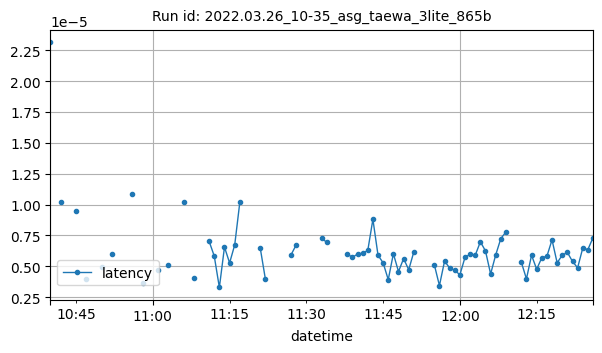

The data file committed next to this chart (first rows):
datetime, latency
2022-03-26T10:40:00Z, 2.312660217285156e-05
2022-03-26T10:42:00Z, 1.0242462158203125e-05
2022-03-26T10:45:00Z, 9.452595430261949e-06
2022-03-26T10:47:00Z, 3.956831418550932e-06
2022-03-26T10:50:00Z, 4.903325494730246e-06
2022-03-26T10:52:00Z, 5.982540271900318e-06
2022-03-26T10:56:00Z, 1.0824203491210937e-05
2022-03-26T10:58:00Z, 3.6656856536865234e-06
2022-03-26T11:01:00Z, 4.667984811883224e-06
2022-03-26T11:03:00Z, 5.080782133957434e-06
2022-03-26T11:06:00Z, 1.0239875922768802e-05
2022-03-26T11:08:00Z, 4.080931345621745e-06
2022-03-26T11:11:00Z, 7.0214271545410155e-06
2022-03-26T11:12:00Z, 5.829334259033203e-06
2022-03-26T11:13:00Z, 3.2822291056315106e-06
2022-03-26T11:14:00Z, 6.556510925292969e-06
2022-03-26T11:15:00Z, 5.269050598144529e-06
2022-03-26T11:16:00Z, 6.731351216634114e-06
2022-03-26T11:17:00Z, 1.0192394256591797e-05
2022-03-26T11:21:00Z, 6.44524892171224e-06
2022-03-26T11:22:00Z, 3.941853841145834e-06
2022-03-26T11:27:00Z, 5.920728047688803e-06
2022-03-26T11:28:00Z, 6.723403930664063e-06
2022-03-26T11:33:00Z, 7.263819376627603e-06
2022-03-26T11:34:00Z, 6.930033365885417e-06
2022-03-26T11:38:00Z, 5.9922536214192716e-06
2022-03-26T11:39:00Z, 5.718072255452475e-06
2022-03-26T11:40:00Z, 5.988279978434243e-06
2022-03-26T11:41:00Z, 6.055831909179688e-06
2022-03-26T11:42:00Z, 6.281005011664497e-06
2022-03-26T11:43:00Z, 8.801619211832682e-06
2022-03-26T11:44:00Z, 5.896886189778645e-06
2022-03-26T11:45:00Z, 5.273024241129558e-06
2022-03-26T11:46:00Z, 3.9140383402506505e-06
2022-03-26T11:47:00Z, 6.016095479329427e-06
2022-03-26T11:48:00Z, 4.569689432779947e-06
2022-03-26T11:49:00Z, 5.622704823811849e-06
2022-03-26T11:50:00Z, 4.716714223225912e-06
2022-03-26T11:51:00Z, 6.171067555745443e-06
2022-03-26T11:55:00Z, 5.125999450683593e-06
2022-03-26T11:56:00Z, 3.4332275390625e-06
2022-03-26T11:57:00Z, 5.416075388590494e-06
2022-03-26T11:58:00Z, 4.859765370686848e-06
2022-03-26T11:59:00Z, 4.665056864420573e-06
2022-03-26T12:00:00Z, 4.311402638753255e-06
2022-03-26T12:01:00Z, 5.729993184407554e-06
2022-03-26T12:02:00Z, 5.968411763509113e-06
2022-03-26T12:03:00Z, 5.896886189778645e-06
2022-03-26T12:04:00Z, 6.9856643676757806e-06
2022-03-26T12:05:00Z, 6.238619486490886e-06
2022-03-26T12:06:00Z, 4.374980926513672e-06
2022-03-26T12:07:00Z, 5.9247016906738285e-06
2022-03-26T12:08:00Z, 7.2479248046875e-06
2022-03-26T12:09:00Z, 7.78039296468099e-06
2022-03-26T12:12:00Z, 5.332628885904947e-06
2022-03-26T12:13:00Z, 3.977616628011069e-06
2022-03-26T12:14:00Z, 5.892912546793619e-06
2022-03-26T12:15:00Z, 4.760424296061199e-06
2022-03-26T12:16:00Z, 5.688269933064779e-06
2022-03-26T12:17:00Z, 5.813439687093098e-06
... 9 more rows
